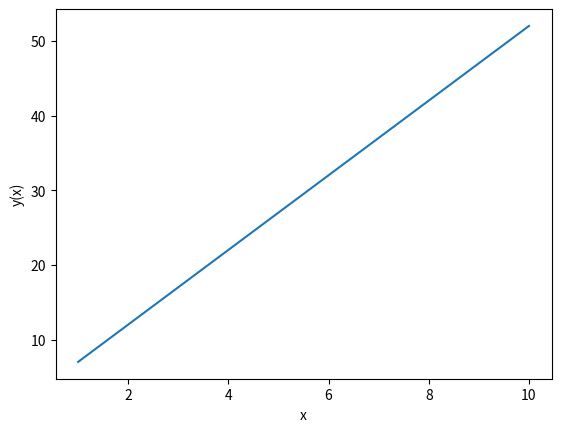

Python code for this plot:
2+2

x = 5

x*10

import numpy as np

np.cos(np.pi)

def y(x):
    m = 5
    b = 2
    return m*x+b

y(3)

MyList = [1,2,3]
print(MyList)

import numpy as np
MyArray = np.array(MyList)
print(MyArray)

MyListFromArray = list(MyArray)
print(MyListFromArray)

x_values = np.arange(1,11,1)
print(x_values)

print(y(x_values))

testlist = [19,47,36]
testlist[1]

testarray = np.array(testlist)
testarray[1]

testarray=np.arange(1,11,1)
testarray[2:7]

import matplotlib.pyplot as plt 
plt.plot(x_values,y(x_values))
plt.xlabel('x')
plt.ylabel('y(x)')
plt.show()#needed to display plot

#define function y2 with shape x*x+c


#define array x_values_2 and evaluate the function y2 for each value in the array
#look in the example code above to see how

#plot the result
